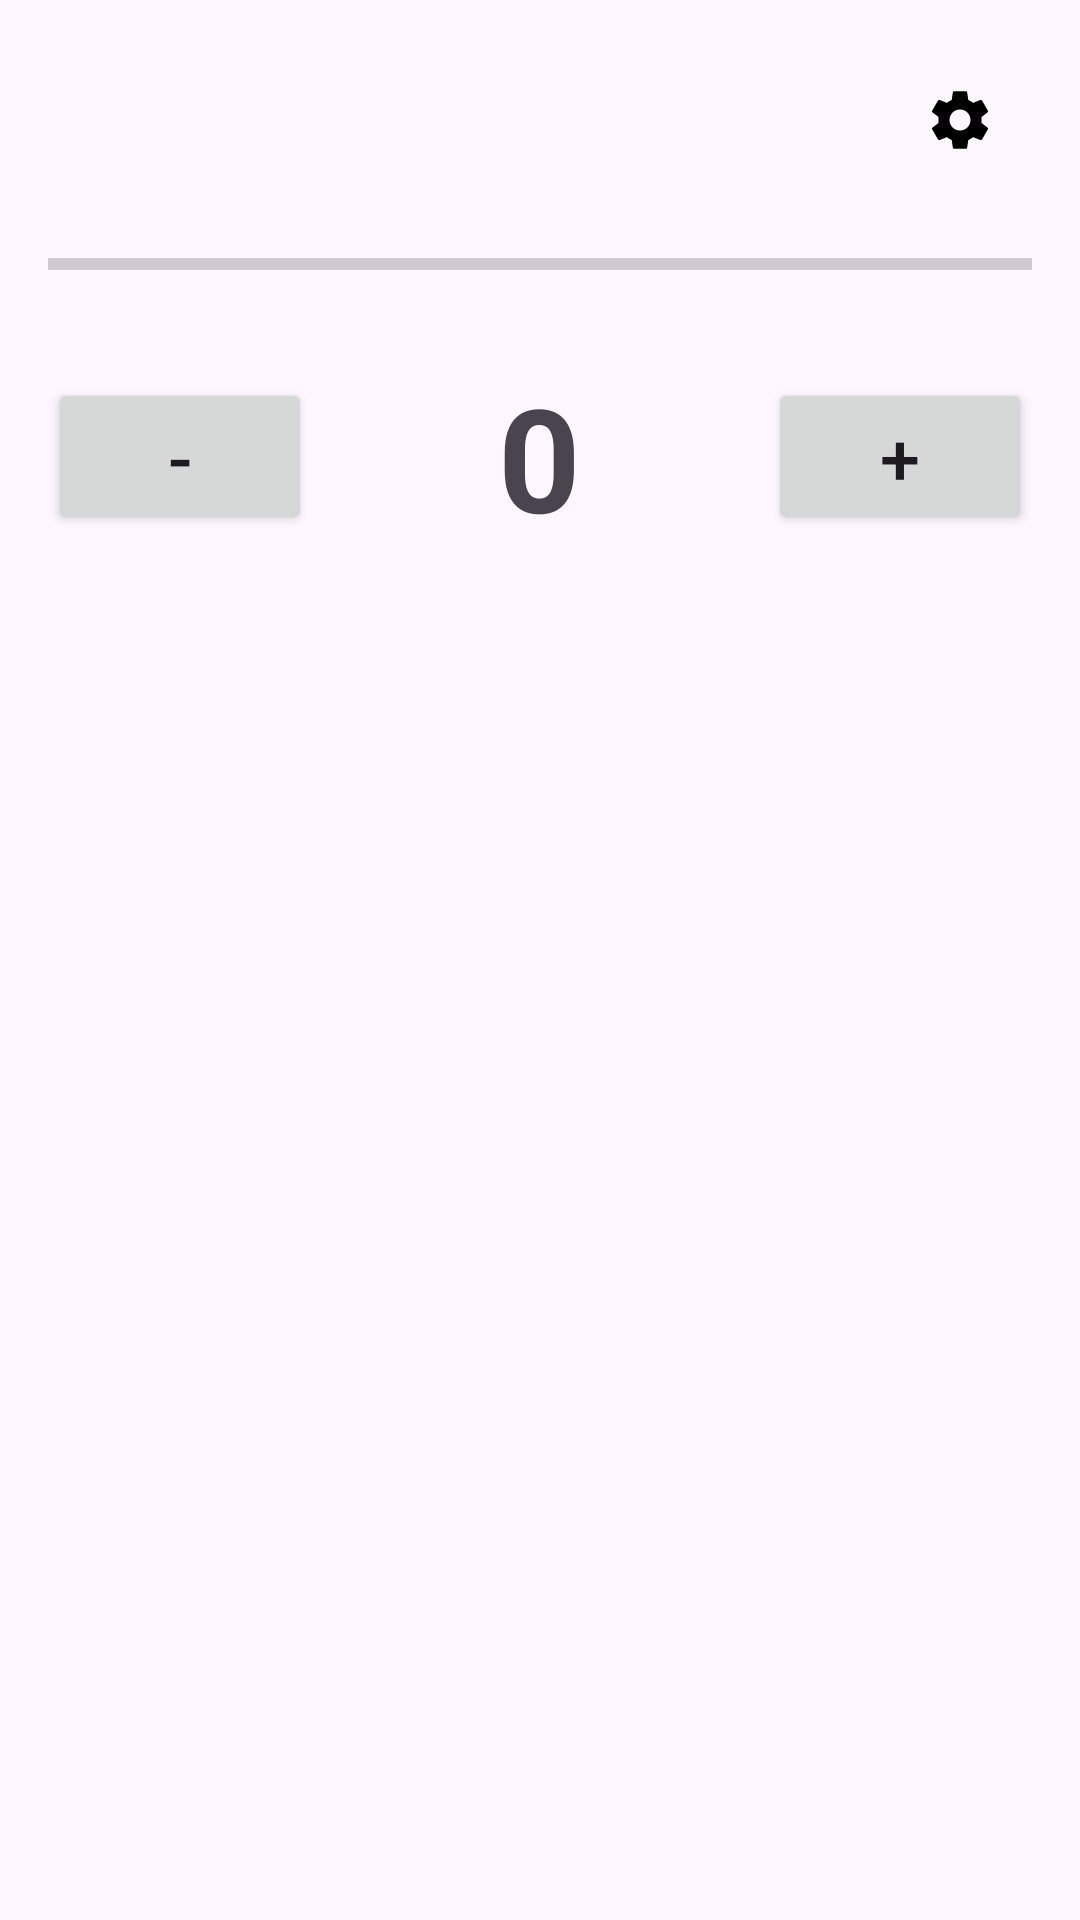

Reconstruct the res/layout file that produces this screen, plus the resources it refers to.
<!-- AndroidManifest.xml: application theme Theme.RowCounter -->
<!-- res/layout/activity_project_detail.xml -->
<?xml version="1.0" encoding="utf-8"?>
<ScrollView xmlns:android="http://schemas.android.com/apk/res/android"
    xmlns:app="http://schemas.android.com/apk/res-auto"
    android:id="@+id/detail_root"
    android:layout_width="match_parent"
    android:layout_height="match_parent"
    android:padding="16dp">

    <LinearLayout
        android:layout_width="match_parent"
        android:layout_height="wrap_content"
        android:orientation="vertical">

        <RelativeLayout
            android:layout_width="match_parent"
            android:layout_height="wrap_content"
            android:layout_marginBottom="16dp">

            <TextView
                android:id="@+id/text_detail_name"
                android:layout_width="match_parent"
                android:layout_height="wrap_content"
                android:layout_centerVertical="true"
                android:layout_toStartOf="@id/button_settings"
                android:gravity="center"
                android:textSize="24sp"
                android:textStyle="bold" />

            <ImageButton
                android:id="@+id/button_settings"
                android:layout_width="48dp"
                android:layout_height="48dp"
                android:layout_alignParentEnd="true"
                android:background="?attr/selectableItemBackgroundBorderless"
                android:contentDescription="@string/settings_description"
                android:src="@drawable/ic_settings" />

        </RelativeLayout>

        <ProgressBar
            android:id="@+id/detail_progress_bar"
            style="@style/Widget.AppCompat.ProgressBar.Horizontal"
            android:layout_width="match_parent"
            android:layout_height="wrap_content"
            android:layout_marginBottom="24dp" />

        <LinearLayout
            android:layout_width="match_parent"
            android:layout_height="wrap_content"
            android:gravity="center"
            android:orientation="horizontal">

            <Button
                android:id="@+id/button_minus"
                android:layout_width="wrap_content"
                android:layout_height="wrap_content"
                android:text="-"
                android:textSize="24sp" />

            <LinearLayout
                android:layout_width="0dp"
                android:layout_height="wrap_content"
                android:layout_weight="1"
                android:gravity="center"
                android:orientation="vertical">

                <TextView
                    android:id="@+id/text_detail_count"
                    android:layout_width="wrap_content"
                    android:layout_height="wrap_content"
                    android:gravity="center"
                    android:text="0"
                    android:textSize="48sp"
                    android:textStyle="bold" />

                <TextView
                    android:id="@+id/text_detail_goal"
                    android:layout_width="wrap_content"
                    android:layout_height="wrap_content"
                    android:gravity="center"
                    android:text="Goal: 0"
                    android:textSize="18sp"
                    android:visibility="gone" />
            </LinearLayout>

            <Button
                android:id="@+id/button_plus"
                android:layout_width="wrap_content"
                android:layout_height="wrap_content"
                android:text="+"
                android:textSize="24sp" />
        </LinearLayout>

        <HorizontalScrollView
            android:layout_width="match_parent"
            android:layout_height="200dp"
            android:layout_marginTop="24dp">

            <LinearLayout
                android:layout_width="wrap_content"
                android:layout_height="match_parent"
                android:orientation="horizontal">

                <ImageView
                    android:id="@+id/detail_image_1"
                    android:layout_width="200dp"
                    android:layout_height="match_parent"
                    android:scaleType="centerCrop"
                    android:layout_marginEnd="8dp"
                    android:visibility="gone" />

                <ImageView
                    android:id="@+id/detail_image_2"
                    android:layout_width="200dp"
                    android:layout_height="match_parent"
                    android:scaleType="centerCrop"
                    android:layout_marginEnd="8dp"
                    android:visibility="gone" />

                <ImageView
                    android:id="@+id/detail_image_3"
                    android:layout_width="200dp"
                    android:layout_height="match_parent"
                    android:scaleType="centerCrop"
                    android:visibility="gone" />
            </LinearLayout>
        </HorizontalScrollView>

        <TextView
            android:id="@+id/text_detail_description"
            android:layout_width="match_parent"
            android:layout_height="wrap_content"
            android:layout_marginTop="24dp"
            android:autoLink="all"
            android:textSize="16sp" />

    </LinearLayout>
</ScrollView>
<!-- resources referenced by this layout -->
<resources>
  <!-- drawable ic_settings (drawable) -->
  <vector xmlns:android="http://schemas.android.com/apk/res/android"
      android:width="24dp"
      android:height="24dp"
      android:viewportWidth="24"
      android:viewportHeight="24">
      <path
          android:fillColor="#000000"
          android:pathData="M19.14,12.94c0.04,-0.3 0.06,-0.61 0.06,-0.94c0,-0.32 -0.02,-0.64 -0.07,-0.94l2.03,-1.58c0.18,-0.14 0.23,-0.41 0.12,-0.61l-1.92,-3.32c-0.12,-0.22 -0.37,-0.29 -0.59,-0.22l-2.39,0.96c-0.5,-0.38 -1.03,-0.7 -1.62,-0.94L14.4,2.81c-0.04,-0.24 -0.24,-0.41 -0.48,-0.41h-3.84c-0.24,0 -0.43,0.17 -0.47,0.41L9.25,5.35C8.66,5.59 8.12,5.92 7.63,6.29L5.24,5.33c-0.22,-0.08 -0.47,0 -0.59,0.22L2.74,8.87c-0.12,0.21 -0.08,0.47 0.12,0.61l2.03,1.58C4.84,11.36 4.81,11.67 4.81,12c0,0.33 0.02,0.64 0.07,0.94l-2.03,1.58c-0.18,0.14 -0.23,0.41 -0.12,0.61l1.92,3.32c0.12,0.22 0.37,0.29 0.59,0.22l2.39,-0.96c0.5,0.38 1.03,0.7 1.62,0.94l0.36,2.54c0.05,0.24 0.24,0.41 0.48,0.41h3.84c0.24,0 0.44,-0.17 0.47,-0.41l0.36,-2.54c0.59,-0.24 1.13,-0.56 1.62,-0.94l2.39,0.96c0.22,0.08 0.47,0 0.59,-0.22l1.92,-3.32c0.12,-0.21 0.07,-0.47 -0.12,-0.61L19.14,12.94zM12,15.5c-1.93,0 -3.5,-1.57 -3.5,-3.5s1.57,-3.5 3.5,-3.5s3.5,1.57 3.5,3.5S13.93,15.5 12,15.5z"/>
  </vector>
  <string name="settings_description">Settings</string>
  <style name="Theme.RowCounter" parent="Base.Theme.RowCounter" />
  <style name="Base.Theme.RowCounter" parent="Theme.Material3.DayNight.NoActionBar">
          
          
      </style>
</resources>
